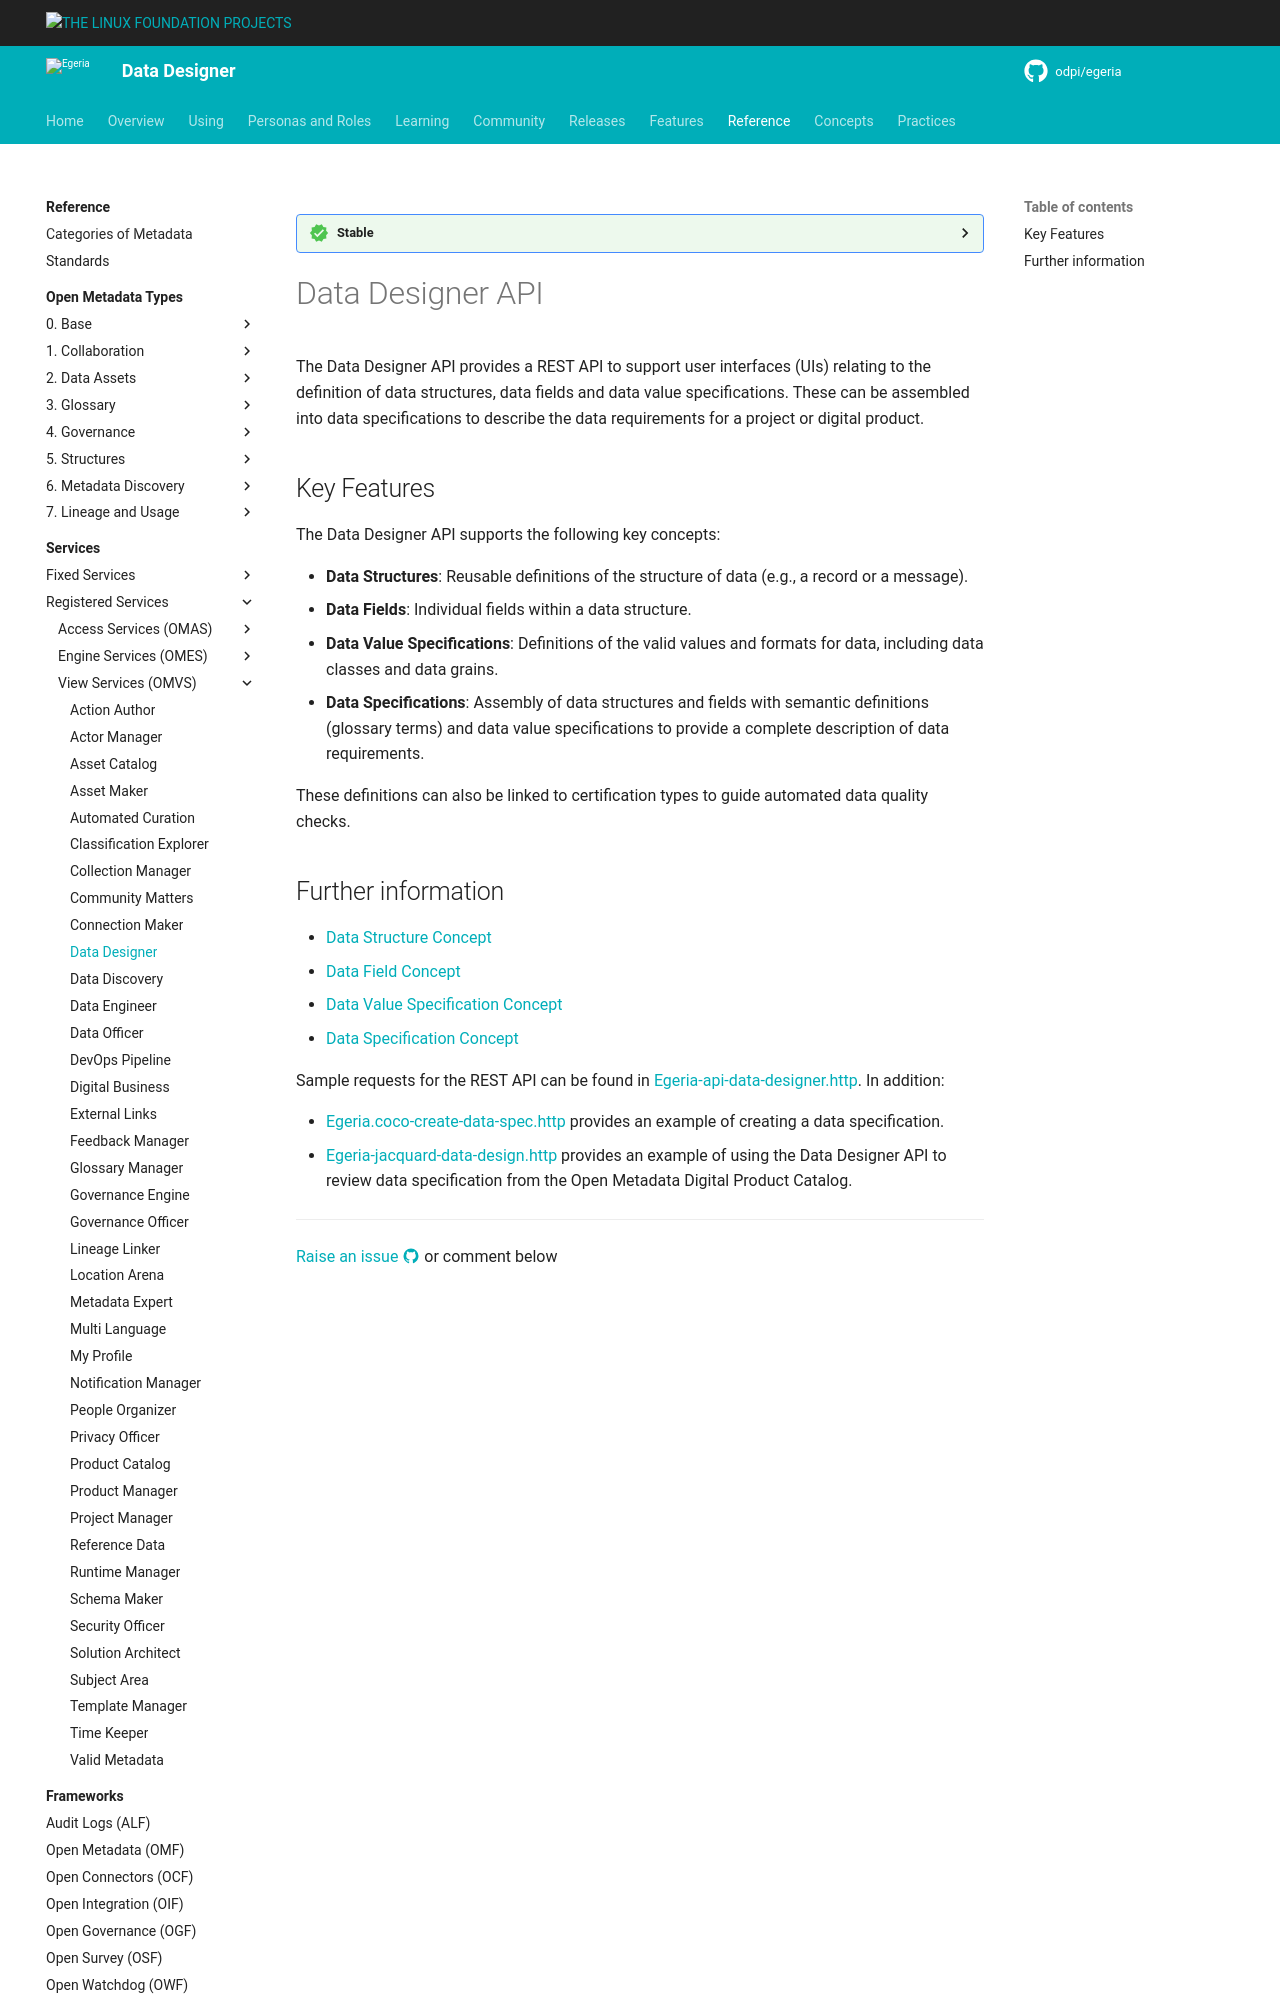

repository: odpi/egeria-docs · page: services/omvs/data-designer/overview/index.html · generator: mkdocs

<!-- SPDX-License-Identifier: CC-BY-4.0 -->
<!-- Copyright Contributors to the Egeria project. -->

--8<-- "snippets/content-status/stable.md"

# Data Designer API

The Data Designer API provides a REST API to support user interfaces (UIs)
relating to the definition of data structures, data fields and data value specifications.
These can be assembled into data specifications to describe the data requirements for a project or digital product.

## Key Features

The Data Designer API supports the following key concepts:

* **Data Structures**: Reusable definitions of the structure of data (e.g., a record or a message).
* **Data Fields**: Individual fields within a data structure.
* **Data Value Specifications**: Definitions of the valid values and formats for data, including data classes and data grains.
* **Data Specifications**: Assembly of data structures and fields with semantic definitions (glossary terms)
  and data value specifications to provide a complete description of data requirements.

These definitions can also be linked to certification types to guide automated data quality checks.
